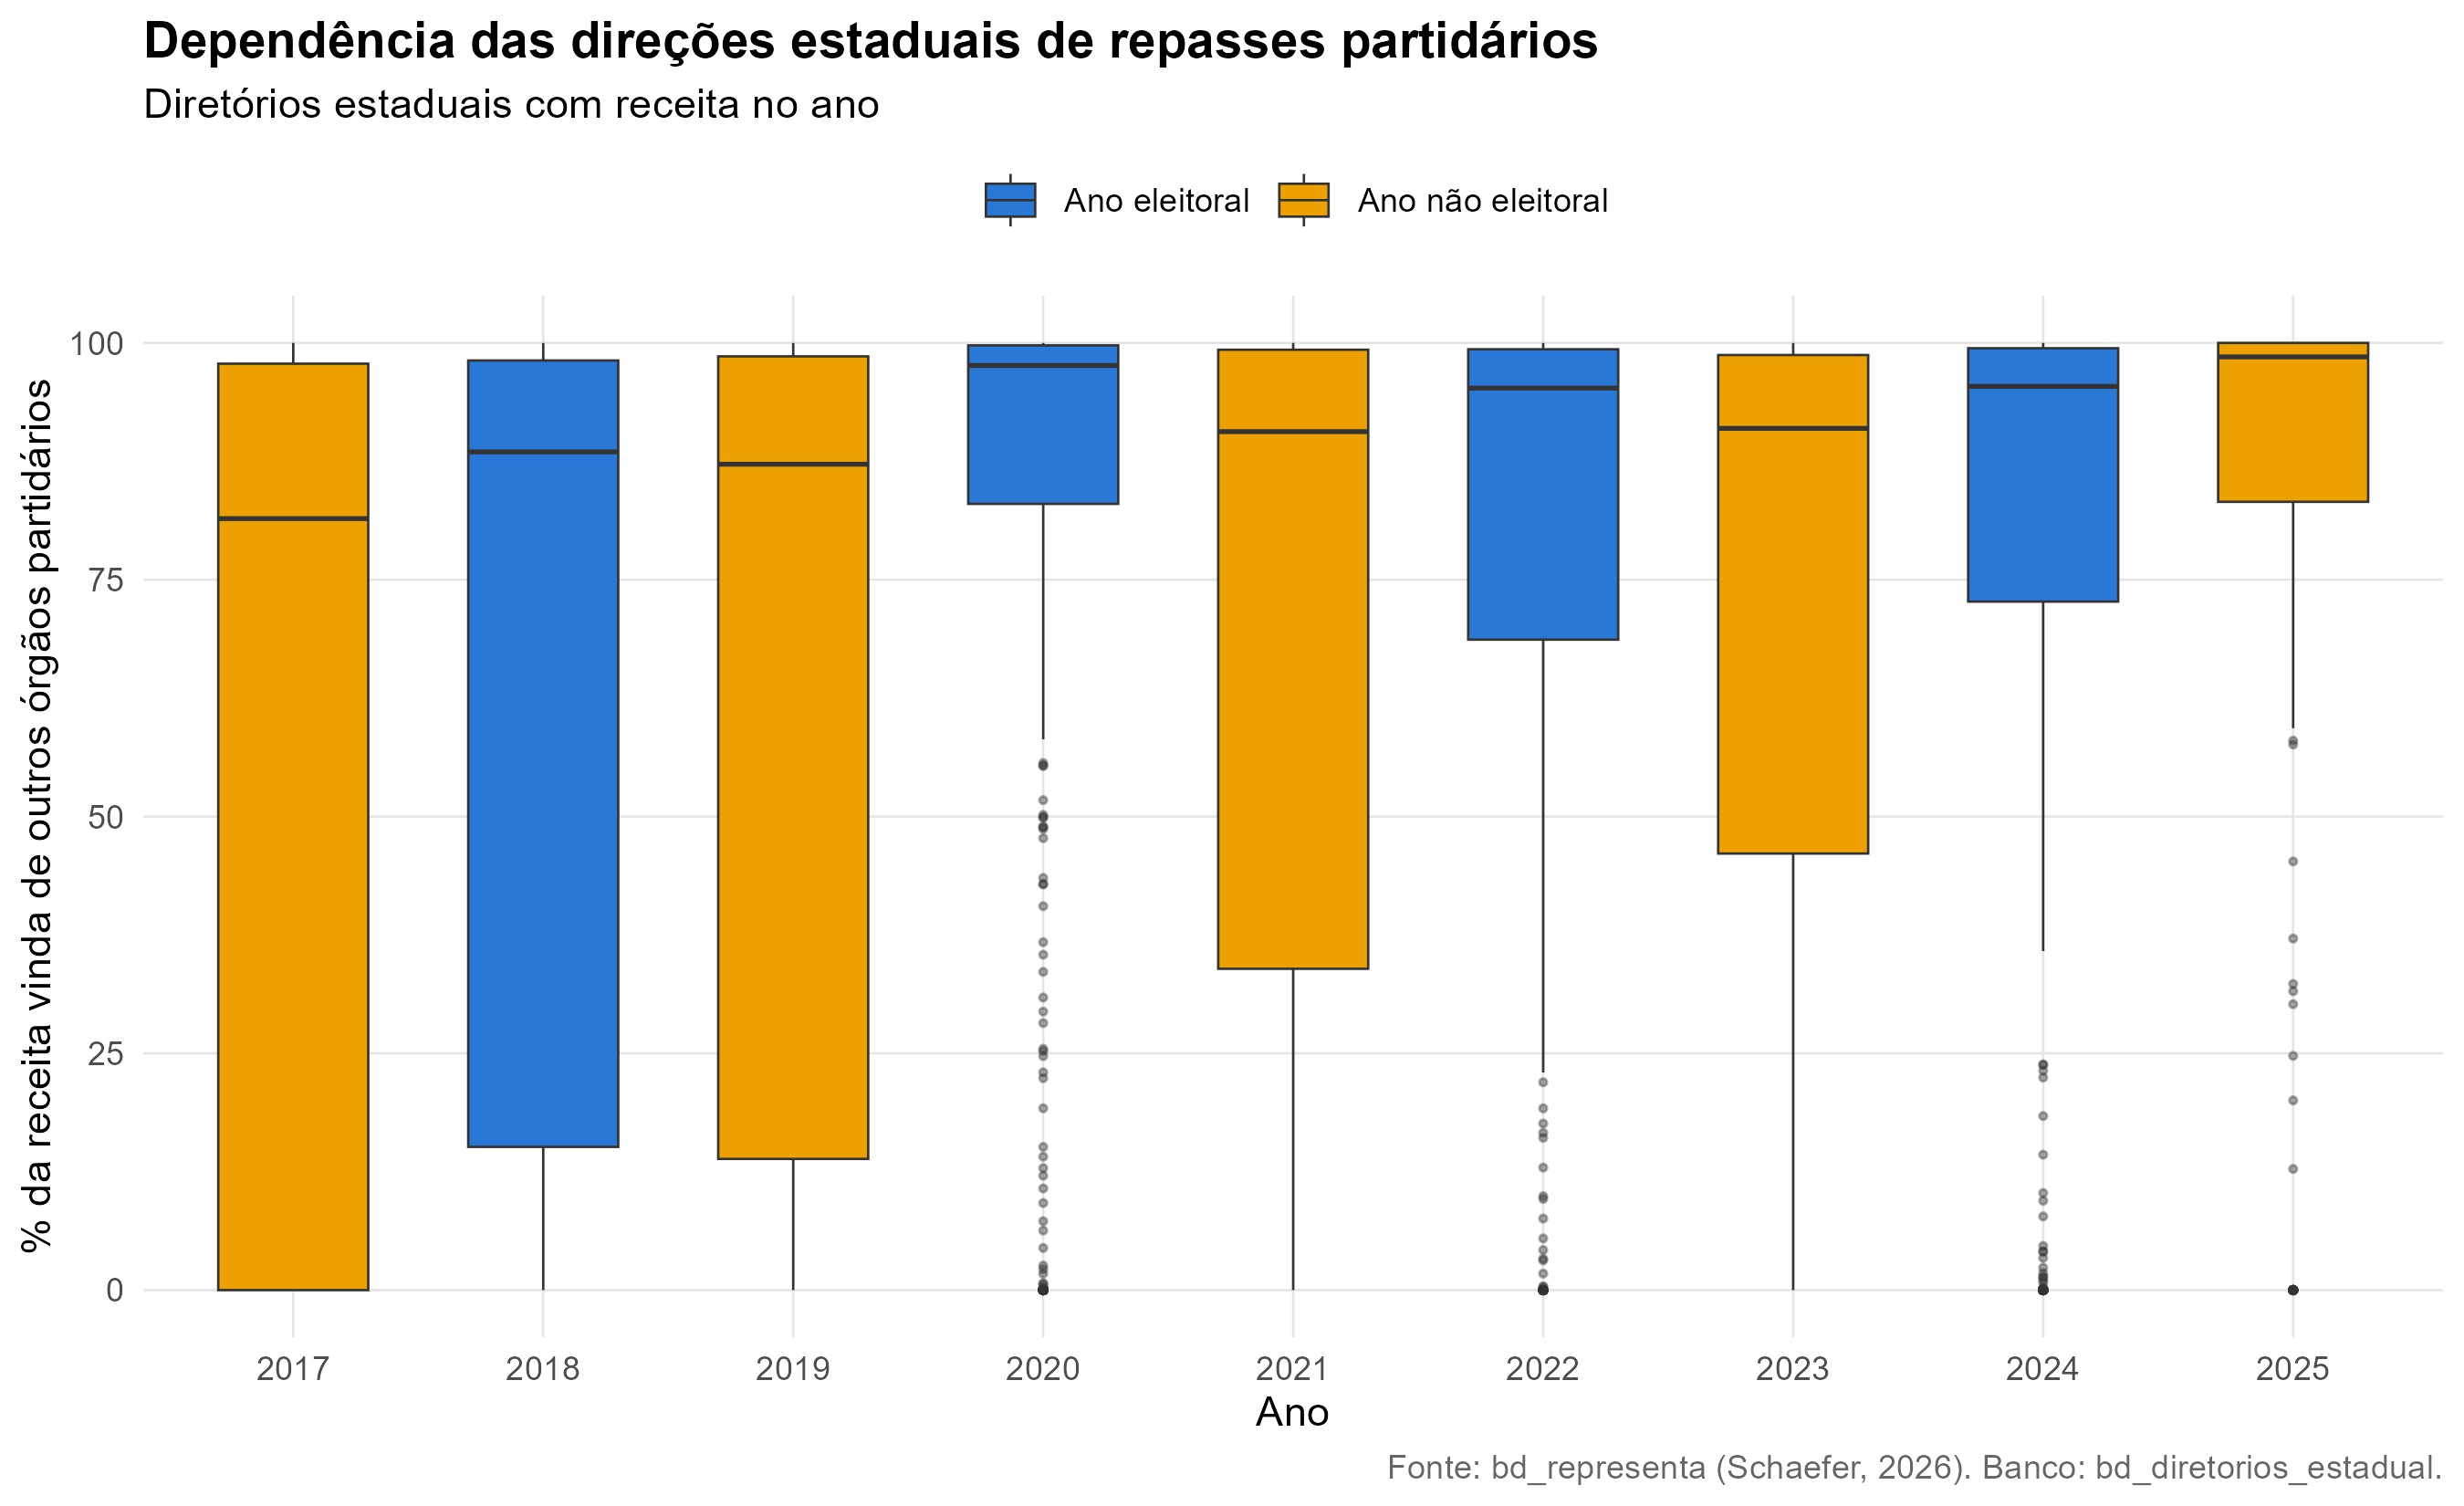

Values plotted in this chart, from the file beside it:
ANO; n_diretorios; media; mediana; pct_acima_50; pct_acima_90; agregado; media_intrapartidario
2017; 641; 57.76; 81.45; 60.69; 42.28; 87.74; 57.97
2018; 720; 65.2; 88.49; 69.58; 47.22; 89.01; 70.78
2019; 554; 64.24; 87.19; 69.13; 45.67; 87.61; 66.37
2020; 675; 78.67; 97.62; 81.19; 68.89; 97.3; 80.19
2021; 603; 69.14; 90.63; 73.63; 51.74; 88.01; 70.85
2022; 584; 76.02; 95.23; 81.16; 61.13; 90.75; 79.23
2023; 478; 70.18; 90.98; 73.64; 52.09; 90.4; 71.86
2024; 537; 75.48; 95.41; 79.89; 61.83; 93.6; 77.94
2025; 263; 80.3; 98.53; 84.03; 69.58; 93.87; 80.36
